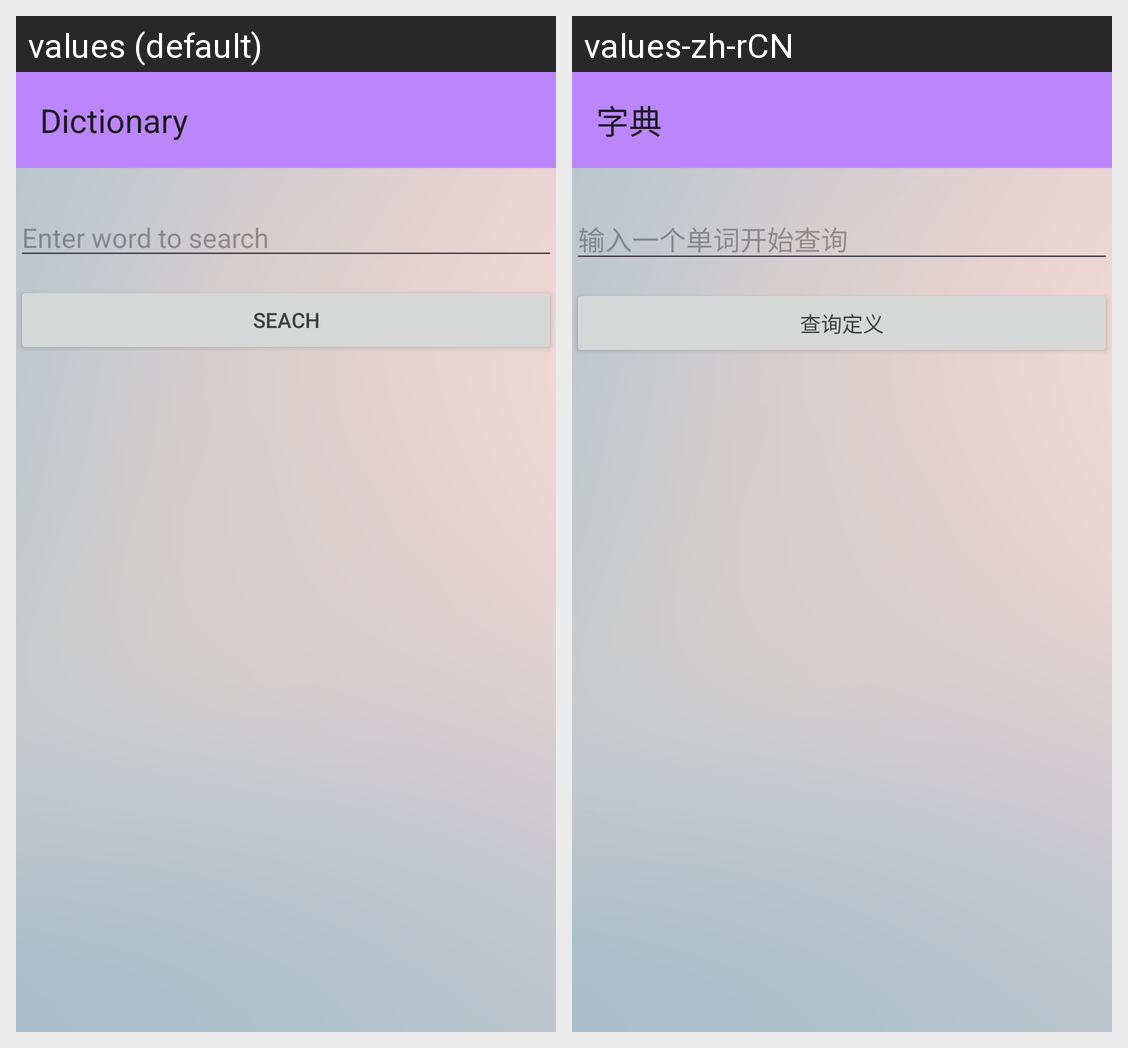

This grid shows one Android layout under two languages. Give, for every string resource on the screen, its name, the default text and each shown locale's text.
Android screen res/layout/search_room.xml rendered under 2 locales, left to right: values (default), values-zh-rCN. Device: Nexus 5 (rendered at 1080×1920; each locale shown at half size, 540×960, under a caption strip naming it); theme Theme.CST2355Final.
Strings drawn on this screen, with the default value and each locale's value (text and hints the layout hard-codes, and strings that could not be matched under every locale, appear in the picture but are not listed):

yxTooltitle
  values: Dictionary
  values-zh-rCN: 字典

yxeditSearchName
  values: Enter word to search
  values-zh-rCN: 输入一个单词开始查询

yxSearchBtNname
  values: Seach
  values-zh-rCN: 查询定义
